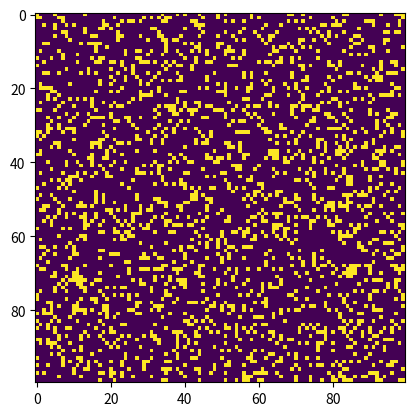

Write Python code to recreate this figure.
"""
conway.py 

A simple Python/matplotlib implementation of Conway's Game of Life.

Author: Mahesh Venkitachalam
"""

import sys, argparse
import numpy as np
import matplotlib.pyplot as plt 
import matplotlib.animation as animation

ON = 255
OFF = 0
vals = [ON, OFF]

def randomGrid(N):
    """returns a grid of NxN random values"""
    return np.random.choice(vals, N*N, p=[0.2, 0.8]).reshape(N, N)

# 初始条件
# 将二维网格初始化为零，然后用此方法在网格的特定行和列增加一个图案
def addGlider(i, j, grid):
    """adds a glider with top left cell at (i, j)"""
    glider = np.array([[0,    0, 255], 
                       [255,  0, 255], 
                       [0,  255, 255]])
    grid[i:i+3, j:j+3] = glider

def addGosperGliderGun(i, j, grid):
    """adds a Gosper Glider Gun with top left cell at (i, j)"""
    gun = np.zeros(11*38).reshape(11, 38)

    gun[5][1] = gun[5][2] = 255
    gun[6][1] = gun[6][2] = 255

    gun[3][13] = gun[3][14] = 255
    gun[4][12] = gun[4][16] = 255
    gun[5][11] = gun[5][17] = 255
    gun[6][11] = gun[6][15] = gun[6][17] = gun[6][18] = 255
    gun[7][11] = gun[7][17] = 255
    gun[8][12] = gun[8][16] = 255
    gun[9][13] = gun[9][14] = 255

    gun[1][25] = 255
    gun[2][23] = gun[2][25] = 255
    gun[3][21] = gun[3][22] = 255
    gun[4][21] = gun[4][22] = 255
    gun[5][21] = gun[5][22] = 255
    gun[6][23] = gun[6][25] = 255
    gun[7][25] = 255

    gun[3][35] = gun[3][36] = 255
    gun[4][35] = gun[4][36] = 255

    grid[i:i+11, j:j+38] = gun

def update(frameNum, img, grid, N):
    # copy grid since we require 8 neighbors for calculation
    # and we go line by line 
    newGrid = grid.copy()
    for i in range(N):
        for j in range(N):
            # compute 8-neghbor sum
            # using toroidal boundary conditions - x and y wrap around 
            # so that the simulaton takes place on a toroidal surface.
            total = int((grid[i, (j-1)%N] + grid[i, (j+1)%N] + 
                         grid[(i-1)%N, j] + grid[(i+1)%N, j] + 
                         grid[(i-1)%N, (j-1)%N] + grid[(i-1)%N, (j+1)%N] + 
                         grid[(i+1)%N, (j-1)%N] + grid[(i+1)%N, (j+1)%N])/255)
            # apply Conway's rules
            if grid[i, j]  == ON:
                if (total < 2) or (total > 3):
                    newGrid[i, j] = OFF
            else:
                if total == 3:
                    newGrid[i, j] = ON
    # update data
    img.set_data(newGrid)
    grid[:] = newGrid[:]
    return img,

# main() function
def main():
    # Command line args are in sys.argv[1], sys.argv[2] ..
    # sys.argv[0] is the script name itself and can be ignored
    # parse arguments
    parser = argparse.ArgumentParser(description="Runs Conway's Game of Life simulation.")
  # add arguments
    parser.add_argument('--grid-size', dest='N', required=False)
    parser.add_argument('--mov-file', dest='movfile', required=False)
    parser.add_argument('--interval', dest='interval', required=False)
    parser.add_argument('--glider', action='store_true', required=False)
    parser.add_argument('--gosper', action='store_true', required=False)
    args = parser.parse_args()
    
    # set grid size
    N = 100
    if args.N and int(args.N) > 8:
        N = int(args.N)
        
    # set animation update interval
    updateInterval = 50
    if args.interval:
        updateInterval = int(args.interval)

    # declare grid
    grid = np.array([])
    # check if "glider" demo flag is specified
    if args.glider:
        grid = np.zeros(N*N).reshape(N, N)
        addGlider(1, 1, grid)
    elif args.gosper:
        grid = np.zeros(N*N).reshape(N, N)
        addGosperGliderGun(10, 10, grid)
    else:
        # populate grid with random on/off - more off than on
        grid = randomGrid(N)

    # set up animation
    fig, ax = plt.subplots()
    img = ax.imshow(grid, interpolation='nearest')
    ani = animation.FuncAnimation(fig, update, fargs=(img, grid, N, ),
                                  frames = 10,
                                  interval=updateInterval,
                                  save_count=50)

    # # of frames? 
    # set output file
    if args.movfile:
        ani.save(args.movfile, fps=30, extra_args=['-vcodec', 'libx264'])

    plt.show()

# call main
if __name__ == '__main__':
    main()


# python3 conway.py
# python conway.py --grid-size 32 --interval 500 --glider
